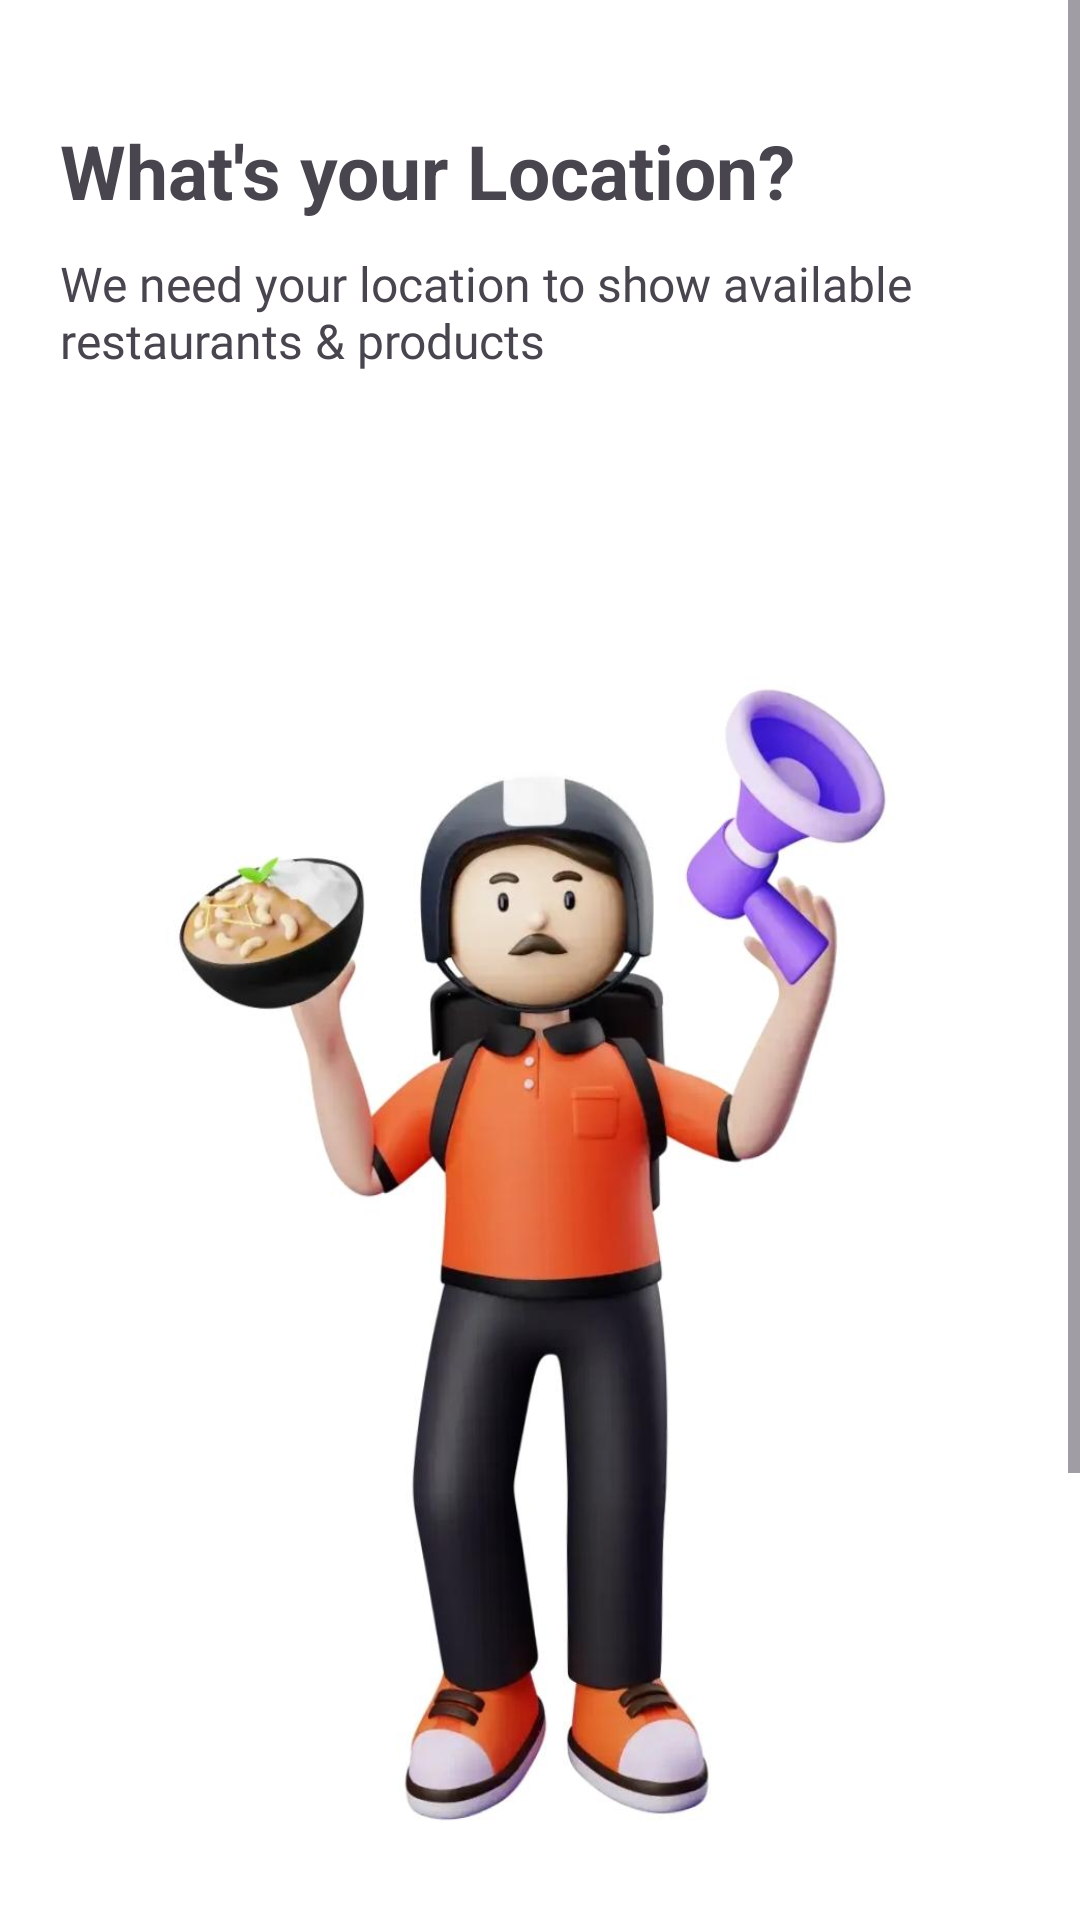

The Android layout XML behind this screen, and the referenced resources:
<!-- AndroidManifest.xml: application theme Theme.Swiggy -->
<!-- res/layout/fragment_notification_access.xml -->
<?xml version="1.0" encoding="utf-8"?>
<layout>

    <ScrollView xmlns:android="http://schemas.android.com/apk/res/android"
        xmlns:tools="http://schemas.android.com/tools"
        android:layout_width="match_parent"
        android:layout_height="match_parent"
        android:background="@color/white"
        tools:context=".LoginFragment.NotificationAccess">

        <LinearLayout
            android:layout_width="match_parent"
            android:layout_height="match_parent"
            android:orientation="vertical">


            <TextView
                android:layout_width="wrap_content"
                android:layout_height="wrap_content"
                android:layout_marginStart="20dp"
                android:layout_marginTop="40dp"
                android:text="What's your Location?"
                android:textSize="25sp"
                android:textStyle="bold" />

            <TextView
                android:layout_width="wrap_content"
                android:layout_height="wrap_content"
                android:layout_marginStart="20dp"
                android:layout_marginTop="10dp"
                android:layout_marginEnd="20dp"
                android:fontFamily="@font/gothic"
                android:text="We need your location to show available restaurants &amp; products"
                android:textSize="16sp" />

            <ImageView
                android:id="@+id/location_image"
                android:layout_width="match_parent"
                android:layout_height="500dp"
                android:layout_marginTop="30dp"
                android:src="@drawable/notification"
                android:layout_marginBottom="30dp"
                android:scaleType="fitXY" />

            <TextView
                android:id="@+id/allow_notification"
                android:layout_width="match_parent"
                android:layout_height="50dp"
                android:layout_marginStart="20dp"
                android:layout_marginEnd="20dp"
                android:background="@drawable/start_text_bg"
                android:fontFamily="@font/gadugi"
                android:gravity="center"
                android:text="Turn on Notification"
                android:textColor="@color/white"
                android:textSize="18sp"
                android:textStyle="bold" />

            <TextView
                android:id="@+id/not_allow"
                android:layout_width="match_parent"
                android:layout_height="50dp"
                android:layout_marginStart="20dp"
                android:layout_marginEnd="20dp"
                android:layout_marginBottom="50dp"
                android:fontFamily="@font/gadugi"
                android:gravity="center"
                android:text="Not Now"
                android:textColor="#FF4000"
                android:textSize="18sp"
                android:textStyle="bold" />
        </LinearLayout>
    </ScrollView>
</layout>
<!-- resources referenced by this layout -->
<resources>
  <color name="white">#FFFFFFFF</color>
  <!-- drawable notification: png bitmap (drawable, 47913 bytes) -->
  <!-- drawable start_text_bg (drawable) -->
  <?xml version="1.0" encoding="utf-8"?>
  <shape xmlns:android="http://schemas.android.com/apk/res/android">
  <solid android:color="#FF4000"/>
      <corners android:radius="10dp"/>
  
  </shape>
  <style name="Theme.Swiggy" parent="Base.Theme.Swiggy">
          <item name="android:statusBarColor">#CCF8F5F5</item>
          <item name="android:windowLightStatusBar">true</item>
      </style>
  <style name="Base.Theme.Swiggy" parent="Theme.Material3.DayNight.NoActionBar">
          
          
      </style>
</resources>
